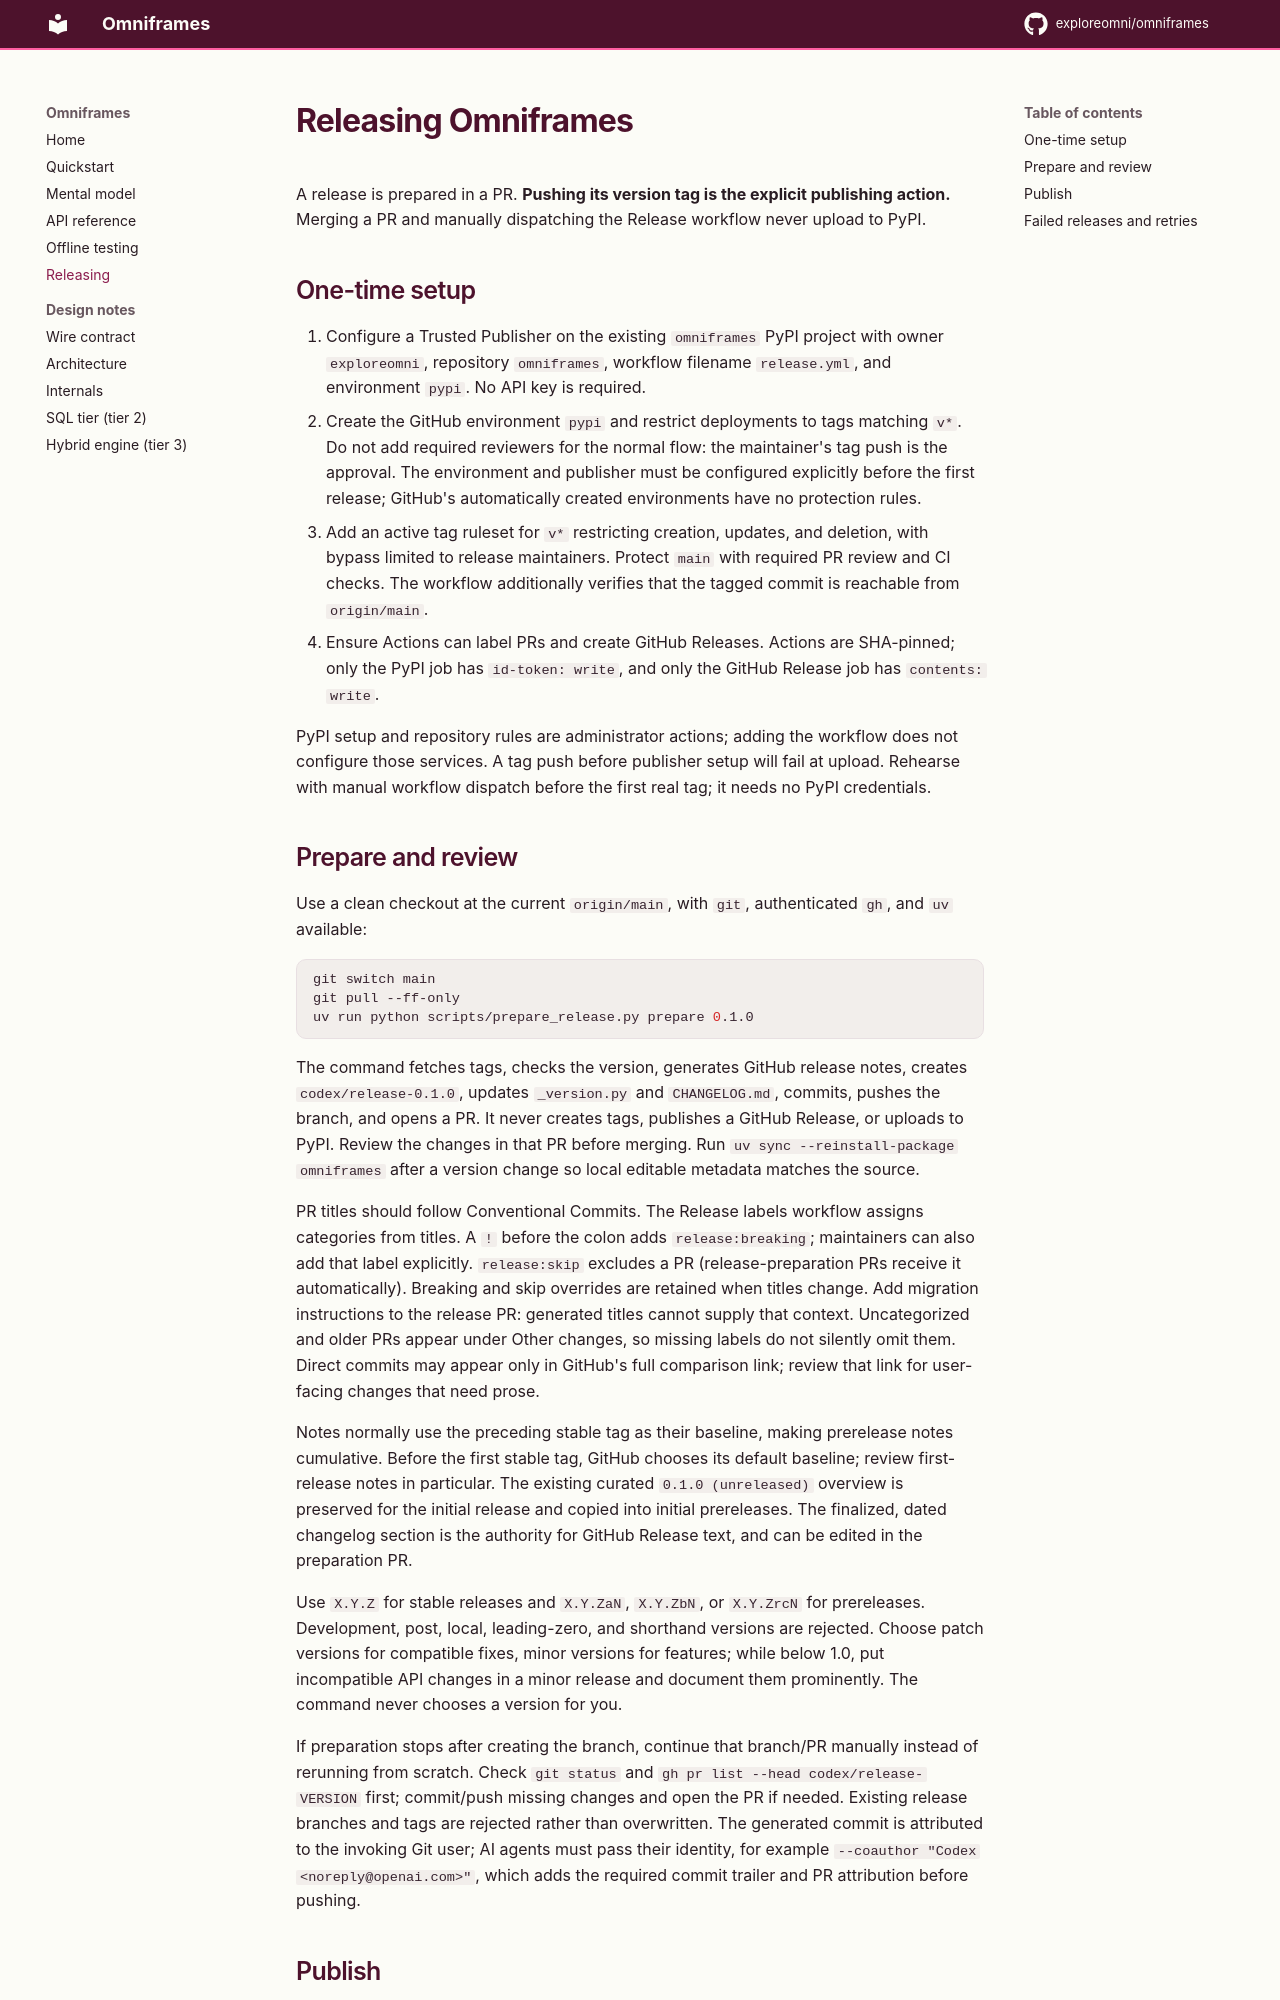

repository: exploreomni/omniframes · page: 0.1.0/releasing/index.html · generator: mkdocs

# Releasing Omniframes

A release is prepared in a PR. **Pushing its version tag is the explicit publishing action.**
Merging a PR and manually dispatching the Release workflow never upload to PyPI.

## One-time setup

1. Configure a Trusted Publisher on the existing `omniframes` PyPI project with owner
   `exploreomni`, repository `omniframes`, workflow filename `release.yml`, and environment
   `pypi`. No API key is required.
2. Create the GitHub environment `pypi` and restrict deployments to tags matching `v*`.
   Do not add required reviewers for the normal flow: the maintainer's tag push is the approval.
   The environment and publisher must be configured explicitly before the first release;
   GitHub's automatically created environments have no protection rules.
3. Add an active tag ruleset for `v*` restricting creation, updates, and deletion, with bypass
   limited to release maintainers. Protect `main` with required PR review and CI checks.
   The workflow additionally verifies that the tagged commit is reachable from `origin/main`.
4. Ensure Actions can label PRs and create GitHub Releases. Actions are SHA-pinned; only the
   PyPI job has `id-token: write`, and only the GitHub Release job has `contents: write`.

PyPI setup and repository rules are administrator actions; adding the workflow does not configure
those services. A tag push before publisher setup will fail at upload. Rehearse with manual
workflow dispatch before the first real tag; it needs no PyPI credentials.

## Prepare and review

Use a clean checkout at the current `origin/main`, with `git`, authenticated `gh`, and `uv` available:

```bash
git switch main
git pull --ff-only
uv run python scripts/prepare_release.py prepare 0.1.0
```

The command fetches tags, checks the version, generates GitHub release notes, creates
`codex/release-0.1.0`, updates `_version.py` and `CHANGELOG.md`, commits, pushes the branch,
and opens a PR. It never creates tags, publishes a GitHub Release, or uploads to PyPI.
Review the changes in that PR before merging. Run `uv sync --reinstall-package omniframes`
after a version change so local editable metadata matches the source.

PR titles should follow Conventional Commits. The Release labels workflow assigns categories
from titles. A `!` before the colon adds `release:breaking`; maintainers can also add that label
explicitly. `release:skip` excludes a PR (release-preparation PRs receive it automatically).
Breaking and skip overrides are retained when titles change. Add migration instructions to the
release PR: generated titles cannot supply that context. Uncategorized and older PRs appear
under Other changes, so missing labels do not silently omit them. Direct commits may appear only
in GitHub's full comparison link; review that link for user-facing changes that need prose.

Notes normally use the preceding stable tag as their baseline, making prerelease notes cumulative.
Before the first stable tag, GitHub chooses its default baseline; review first-release notes in
particular. The existing curated `0.1.0 (unreleased)` overview is preserved for the initial release
and copied into initial prereleases. The finalized, dated changelog section is the authority for
GitHub Release text, and can be edited in the preparation PR.

Use `X.Y.Z` for stable releases and `X.Y.ZaN`, `X.Y.ZbN`, or `X.Y.ZrcN` for prereleases.
Development, post, local, leading-zero, and shorthand versions are rejected. Choose patch versions
for compatible fixes, minor versions for features; while below 1.0, put incompatible API changes
in a minor release and document them prominently. The command never chooses a version for you.

If preparation stops after creating the branch, continue that branch/PR manually instead of
rerunning from scratch. Check `git status` and `gh pr list --head codex/release-VERSION` first;
commit/push missing changes and open the PR if needed. Existing release branches and tags are
rejected rather than overwritten. The generated commit is attributed to the invoking Git user;
AI agents must pass their identity, for example `--coauthor "Codex <noreply@openai.com>"`,
which adds the required commit trailer and PR attribution before pushing.

## Publish

After the PR merges and CI passes, fetch main and identify the actual merged release commit
(the squash commit if using squash merge). Do not tag the preparation branch's pre-merge commit.

```bash
git fetch origin main --tags
git tag -a v0.1.0 <merged-release-commit> -m "Release 0.1.0"
git push origin v0.1.0
```

The Release workflow runs the supported Python matrix, dependency-floor tests, and docs build.
It requires the tag, source version, and a nonempty finalized changelog section to agree. It builds
one wheel and one source distribution, validates metadata, and installs each outside the checkout
in a fresh environment to check runtime version, installed metadata, and `py.typed`.

The publish job uploads those saved artifacts using PyPI Trusted Publishing. After success, a
separate job creates a draft GitHub Release, attaches the same files, and publishes it using the
reviewed changelog text. A final job dispatches **Publish docs** on `main` with the release tag.
That docs run is asynchronous; verify it and the live version page separately. Prereleases are marked accordingly. Per-tag concurrency prevents
simultaneous publication runs. No live Omni credentials are required for release checks; run the
separate Omni Integration workflow beforehand when the changes warrant live verification.
